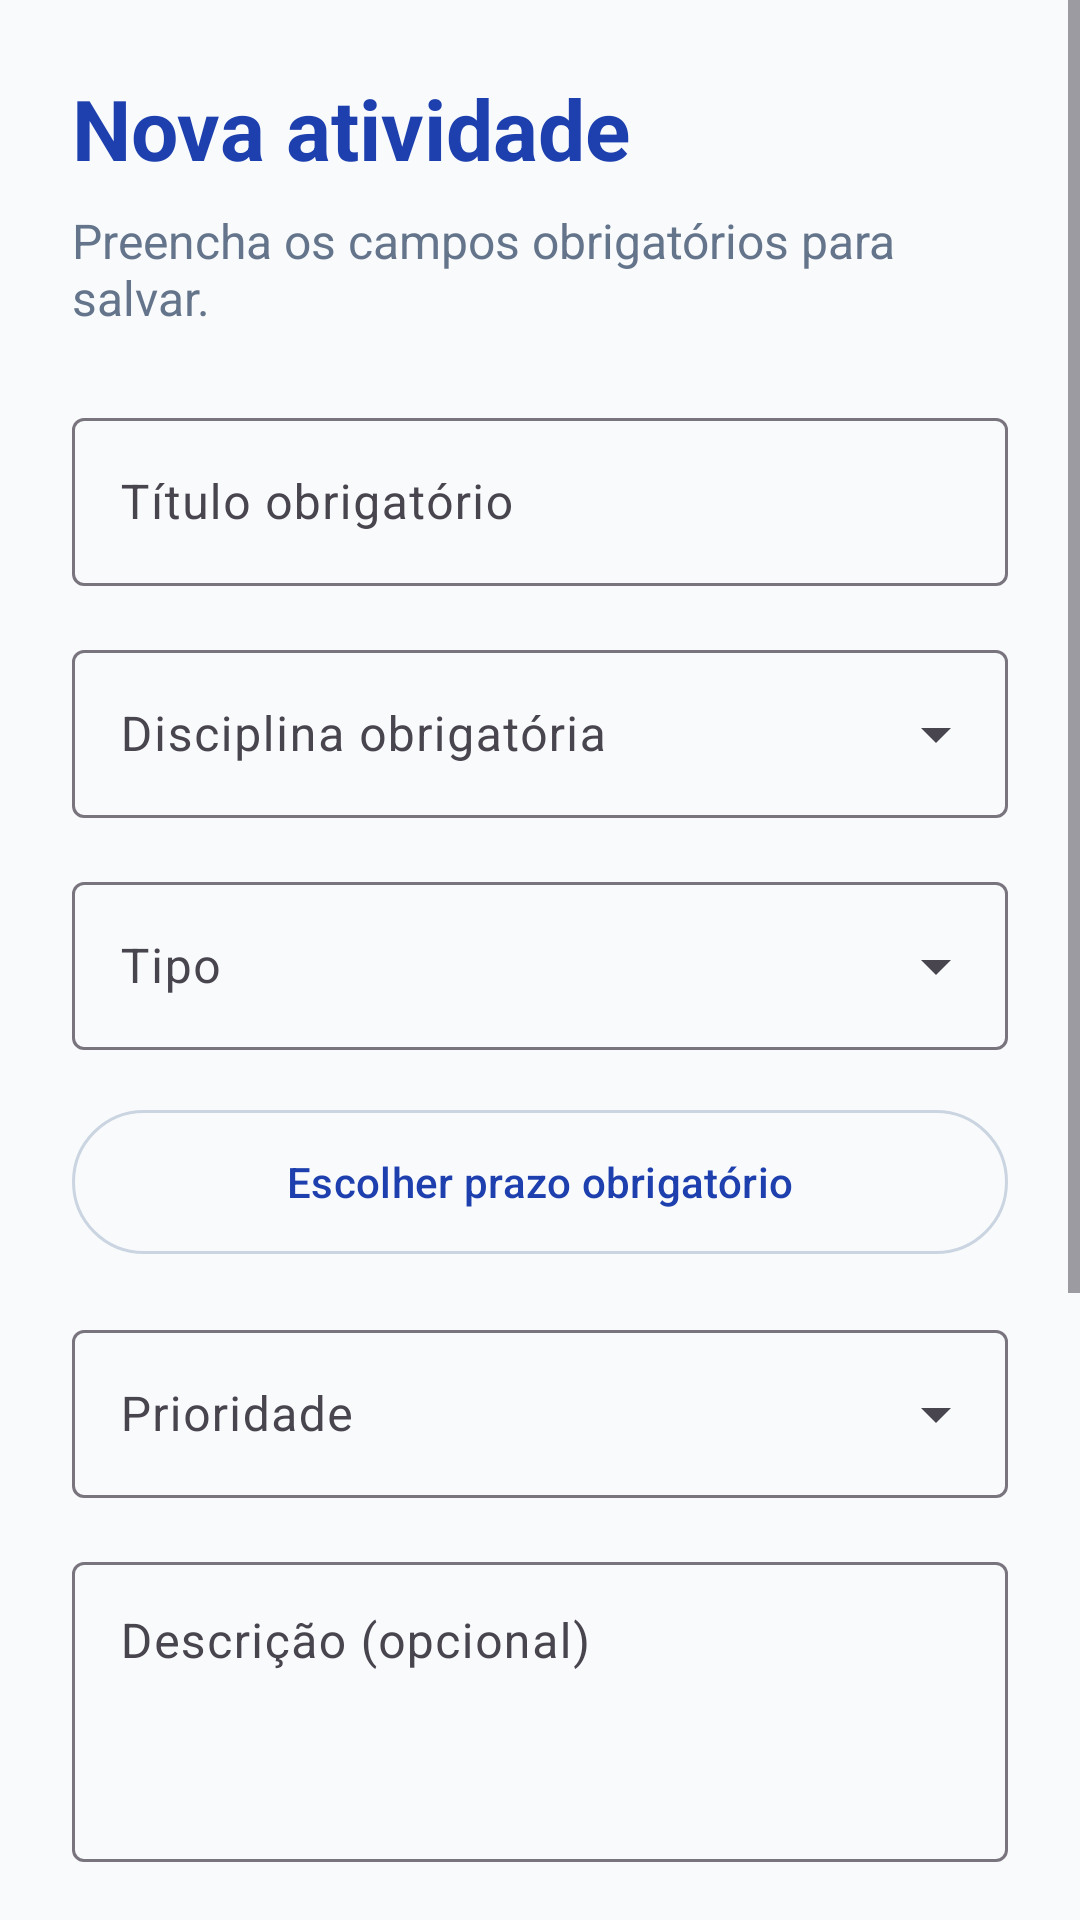

Produce the Android XML layout that renders to this screen, including the resource entries it uses.
<!-- AndroidManifest.xml: application theme Theme.CampusFlow -->
<!-- res/layout/activity_atividade_form.xml -->
<?xml version="1.0" encoding="utf-8"?>
<ScrollView xmlns:android="http://schemas.android.com/apk/res/android"
    xmlns:app="http://schemas.android.com/apk/res-auto"
    android:id="@+id/main" android:layout_width="match_parent" android:layout_height="match_parent"
    android:background="@color/cf_background" android:fillViewport="true">
    <LinearLayout android:layout_width="match_parent" android:layout_height="wrap_content"
        android:orientation="vertical" android:padding="24dp">
        <TextView android:id="@+id/txtTituloFormAtividade" android:layout_width="match_parent"
            android:layout_height="wrap_content" android:text="@string/activity_new_title"
            android:textSize="28sp" android:textStyle="bold" android:textColor="@color/cf_blue_dark" />
        <TextView android:layout_width="match_parent" android:layout_height="wrap_content"
            android:layout_marginTop="8dp" android:text="@string/activity_form_description"
            android:textSize="16sp" android:textColor="@color/cf_text_secondary" />
        <com.google.android.material.textfield.TextInputLayout android:id="@+id/inputTituloAtividade"
            android:layout_width="match_parent" android:layout_height="wrap_content"
            android:layout_marginTop="24dp" android:hint="@string/activity_title_hint"
            app:boxBackgroundMode="outline" app:boxBackgroundColor="@color/cf_surface">
            <com.google.android.material.textfield.TextInputEditText android:id="@+id/edtTituloAtividade"
                android:layout_width="match_parent" android:layout_height="wrap_content"
                android:saveEnabled="false" android:minHeight="56dp" android:inputType="textCapSentences"
                android:singleLine="true" android:imeOptions="actionNext" android:importantForAutofill="no"
                android:textColor="@color/cf_text_primary" />
        </com.google.android.material.textfield.TextInputLayout>
        <com.google.android.material.textfield.TextInputLayout
            style="@style/Widget.Material3.TextInputLayout.OutlinedBox.ExposedDropdownMenu"
            android:layout_width="match_parent" android:layout_height="wrap_content"
            android:layout_marginTop="16dp" android:hint="@string/activity_discipline_hint"
            app:boxBackgroundColor="@color/cf_surface">
            <com.google.android.material.textfield.MaterialAutoCompleteTextView android:id="@+id/seletorDisciplina"
                android:layout_width="match_parent" android:layout_height="wrap_content"
                android:saveEnabled="false" android:inputType="none" android:minHeight="56dp"
                android:importantForAutofill="no" android:textColor="@color/cf_text_primary" />
        </com.google.android.material.textfield.TextInputLayout>
        <com.google.android.material.button.MaterialButton android:id="@+id/btnCadastrarDisciplinaAtividade"
            android:layout_width="match_parent" android:layout_height="wrap_content"
            android:minHeight="56dp" android:text="@string/discipline_form_title"
            android:textAllCaps="false" android:visibility="gone" android:textColor="@color/cf_white" app:backgroundTint="@color/cf_blue" />
        <com.google.android.material.textfield.TextInputLayout
            style="@style/Widget.Material3.TextInputLayout.OutlinedBox.ExposedDropdownMenu"
            android:layout_width="match_parent" android:layout_height="wrap_content"
            android:layout_marginTop="16dp" android:hint="@string/activity_type_hint"
            app:boxBackgroundColor="@color/cf_surface">
            <com.google.android.material.textfield.MaterialAutoCompleteTextView android:id="@+id/seletorTipo"
                android:layout_width="match_parent" android:layout_height="wrap_content"
                android:saveEnabled="false" android:inputType="none" android:minHeight="56dp"
                android:importantForAutofill="no" android:textColor="@color/cf_text_primary" />
        </com.google.android.material.textfield.TextInputLayout>
        <TextView android:id="@+id/txtPrazoImportado" android:layout_width="match_parent"
            android:layout_height="wrap_content" android:layout_marginTop="12dp" android:visibility="gone"
            android:text="@string/activity_imported_edit_note" android:textSize="16sp" android:textColor="@color/cf_text_primary" />
        <com.google.android.material.button.MaterialButton android:id="@+id/btnPrazoAtividade"
            style="?attr/materialButtonOutlinedStyle" android:layout_width="match_parent"
            android:layout_height="wrap_content" android:layout_marginTop="16dp" android:minHeight="56dp"
            android:text="@string/activity_choose_due" android:textAllCaps="false"
            android:textColor="@color/cf_blue_dark" app:strokeColor="@color/cf_border" />
        <com.google.android.material.textfield.TextInputLayout
            style="@style/Widget.Material3.TextInputLayout.OutlinedBox.ExposedDropdownMenu"
            android:layout_width="match_parent" android:layout_height="wrap_content"
            android:layout_marginTop="16dp" android:hint="@string/activity_priority_hint"
            app:boxBackgroundColor="@color/cf_surface">
            <com.google.android.material.textfield.MaterialAutoCompleteTextView android:id="@+id/seletorPrioridade"
                android:layout_width="match_parent" android:layout_height="wrap_content"
                android:saveEnabled="false" android:inputType="none" android:minHeight="56dp"
                android:importantForAutofill="no" android:textColor="@color/cf_text_primary" />
        </com.google.android.material.textfield.TextInputLayout>
        <com.google.android.material.textfield.TextInputLayout android:layout_width="match_parent"
            android:layout_height="wrap_content" android:layout_marginTop="16dp"
            android:hint="@string/activity_description_hint" app:boxBackgroundMode="outline"
            app:boxBackgroundColor="@color/cf_surface">
            <com.google.android.material.textfield.TextInputEditText android:id="@+id/edtDescricaoAtividade"
                android:layout_width="match_parent" android:layout_height="wrap_content"
                android:saveEnabled="false" android:minHeight="100dp" android:gravity="top|start"
                android:inputType="textMultiLine|textCapSentences" android:importantForAutofill="no"
                android:textColor="@color/cf_text_primary" />
        </com.google.android.material.textfield.TextInputLayout>
        <com.google.android.material.materialswitch.MaterialSwitch android:id="@+id/switchLembrete"
            android:layout_width="match_parent" android:layout_height="wrap_content"
            android:layout_marginTop="16dp" android:minHeight="56dp" android:saveEnabled="false"
            android:text="@string/reminder_option" android:textColor="@color/cf_text_primary" />
        <TextView android:id="@+id/txtExplicacaoLembrete" android:layout_width="match_parent" android:layout_height="wrap_content"
            android:text="@string/reminder_explanation" android:textColor="@color/cf_text_secondary"
            android:textSize="16sp" />
        <com.google.android.material.button.MaterialButton android:id="@+id/btnUsarAutomaticos"
            style="?attr/materialButtonOutlinedStyle" android:layout_width="match_parent"
            android:layout_height="wrap_content" android:minHeight="56dp" android:visibility="gone"
            android:text="@string/reminder_convert" android:textAllCaps="false" />
        <TextView android:id="@+id/txtRelogioLembrete" android:layout_width="match_parent"
            android:layout_height="wrap_content" android:layout_marginTop="8dp" android:visibility="gone"
            android:textSize="16sp" android:textColor="@color/cf_text_primary" />
        <com.google.android.material.button.MaterialButton android:id="@+id/btnHorarioLembrete"
            style="?attr/materialButtonOutlinedStyle" android:layout_width="match_parent"
            android:layout_height="wrap_content" android:minHeight="56dp" android:visibility="gone"
            android:text="@string/reminder_choose_time" android:textAllCaps="false"
            android:textColor="@color/cf_blue_dark" />
        <TextView android:id="@+id/txtPermissaoLembrete" android:layout_width="match_parent"
            android:layout_height="wrap_content" android:accessibilityLiveRegion="polite"
            android:textSize="16sp" android:textColor="@color/cf_text_primary" android:visibility="gone" />
        <com.google.android.material.button.MaterialButton android:id="@+id/btnPermissaoLembrete"
            style="?attr/materialButtonOutlinedStyle" android:layout_width="match_parent"
            android:layout_height="wrap_content" android:minHeight="56dp" android:visibility="gone"
            android:text="@string/reminder_permission_button" android:textAllCaps="false"
            android:textColor="@color/cf_blue_dark" />
        <TextView android:id="@+id/txtStatusFormAtividade" android:layout_width="match_parent"
            android:layout_height="wrap_content" android:layout_marginTop="16dp"
            android:accessibilityLiveRegion="polite" android:textSize="16sp"
            android:textColor="@color/cf_text_primary" android:visibility="gone" />
        <com.google.android.material.button.MaterialButton android:id="@+id/btnSalvarAtividade"
            android:layout_width="match_parent" android:layout_height="wrap_content"
            android:layout_marginTop="24dp" android:minHeight="56dp" android:text="@string/activity_save"
            android:textAllCaps="false" android:textColor="@color/cf_white" app:backgroundTint="@color/cf_blue" />
        <com.google.android.material.button.MaterialButton android:id="@+id/btnVoltarAtividades"
            style="?attr/materialButtonOutlinedStyle" android:layout_width="match_parent"
            android:layout_height="wrap_content" android:minHeight="56dp"
            android:text="@string/activity_back" android:textAllCaps="false" android:textColor="@color/cf_blue_dark" />
        <com.google.android.material.button.MaterialButton android:id="@+id/btnExcluirAtividade"
            style="?attr/materialButtonOutlinedStyle" android:layout_width="match_parent"
            android:layout_height="wrap_content" android:minHeight="56dp" android:layout_marginTop="16dp"
            android:text="@string/activity_delete" android:textAllCaps="false" android:textColor="@color/cf_delete"
            app:strokeColor="@color/cf_delete" android:visibility="gone" />
    </LinearLayout>
</ScrollView>
<!-- resources referenced by this layout -->
<resources>
  <color name="cf_background">#F8FAFC</color>
  <color name="cf_blue">#2563EB</color>
  <color name="cf_blue_dark">#1E40AF</color>
  <color name="cf_border">#CBD5E1</color>
  <color name="cf_delete">#B91C1C</color>
  <color name="cf_surface">#192437</color>
  <color name="cf_text_primary">#0F172A</color>
  <color name="cf_text_secondary">#64748B</color>
  <color name="cf_white">#FFFFFF</color>
  <string name="activity_back">Voltar às atividades</string>
  <string name="activity_choose_due">Escolher prazo obrigatório</string>
  <string name="activity_delete">Excluir atividade</string>
  <string name="activity_description_hint">Descrição (opcional)</string>
  <string name="activity_discipline_hint">Disciplina obrigatória</string>
  <string name="activity_form_description">Preencha os campos obrigatórios para salvar.</string>
  <string name="activity_imported_edit_note">O prazo importado não pode ser editado. Você pode alterar os outros campos.</string>
  <string name="activity_new_title">Nova atividade</string>
  <string name="activity_priority_hint">Prioridade</string>
  <string name="activity_save">Salvar atividade</string>
  <string name="activity_title_hint">Título obrigatório</string>
  <string name="activity_type_hint">Tipo</string>
  <string name="discipline_form_title">Nova disciplina</string>
  <string name="reminder_choose_time">Escolher data e horário do lembrete</string>
  <string name="reminder_convert">Usar lembretes automáticos ao salvar</string>
  <string name="reminder_explanation">Avisos às 9h do aparelho, na véspera e após o vencimento. Se o prazo já passou, o aviso fica para as próximas 9h. O Android pode atrasar a entrega. Concluir cancela os próximos avisos.</string>
  <string name="reminder_option">Receber lembretes automáticos</string>
  <string name="reminder_permission_button">Configurar notificações</string>
  <style name="Theme.CampusFlow" parent="Base.Theme.CampusFlow" />
  <style name="Base.Theme.CampusFlow" parent="Theme.Material3.DayNight.NoActionBar">
          
          
      </style>
</resources>
